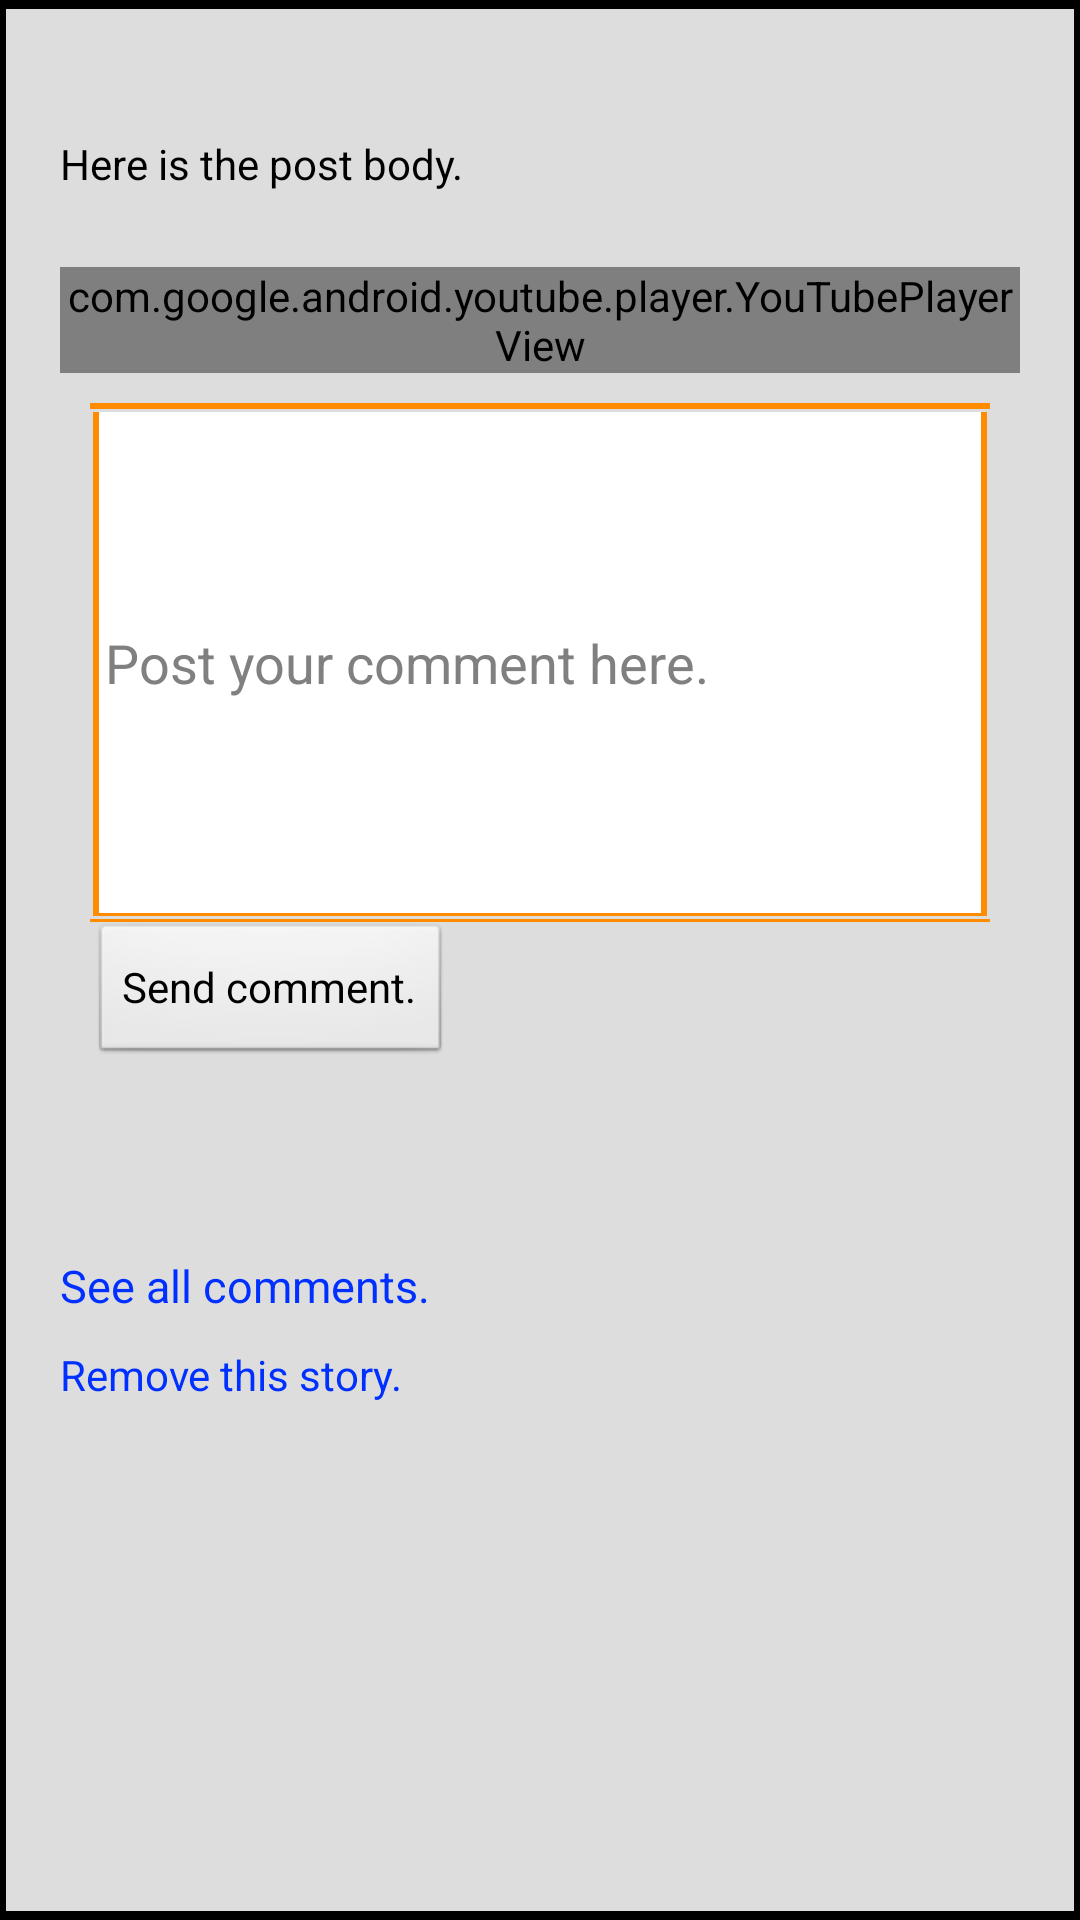

Write the Android layout XML for this screen, with the resource values it uses.
<!-- AndroidManifest.xml: application theme android:Theme -->
<!-- res/layout/activity_story.xml -->
<?xml version="1.0" encoding="utf-8"?>
<ScrollView xmlns:android="http://schemas.android.com/apk/res/android"
    android:layout_width="fill_parent"
    android:layout_height="match_parent"
    android:background="@drawable/border_layout"
    android:padding="20dp" >

    <LinearLayout
        android:layout_width="fill_parent"
        android:layout_height="wrap_content"
        android:orientation="vertical" >

        <LinearLayout
            android:layout_width="match_parent"
            android:layout_height="wrap_content"
            android:orientation="vertical"
            android:paddingBottom="20dp"
            android:paddingTop="20dp" >

            <TextView
                android:id="@+id/textView3"
                android:layout_width="match_parent"
                android:layout_height="wrap_content"
                android:background="@drawable/textlines"
                android:paddingBottom="5dp"
                android:paddingTop="5dp"
                android:text="@string/here_body_post"
                android:textColor="#000000" />

        </LinearLayout>

        <LinearLayout
            android:id="@+id/layout_youtube"
            android:layout_width="match_parent"
            android:layout_height="wrap_content" >

            <com.google.android.youtube.player.YouTubePlayerView
                android:id="@+id/youtubeplayerview"
                android:layout_width="match_parent"
                android:layout_height="wrap_content" >
            </com.google.android.youtube.player.YouTubePlayerView>
        </LinearLayout>

        <LinearLayout
            android:id="@+id/mainLayout"
            android:layout_width="match_parent"
            android:layout_height="wrap_content" >

            <ImageView
                android:id="@+id/imageView1"
                android:layout_width="wrap_content"
                android:layout_height="wrap_content"
                android:contentDescription="@string/desc" />
        </LinearLayout>

        <LinearLayout
            android:layout_width="match_parent"
            android:layout_height="wrap_content"
            android:orientation="vertical"
            android:padding="10dp"
            android:paddingTop="10dp" >

            <EditText
                android:id="@+id/comment"
                android:layout_width="match_parent"
                android:layout_height="173dp"
                android:background="@drawable/textlines2"
                android:ems="10"
                android:hint="@string/post_your_comment_here"
                android:inputType="textMultiLine"
                android:padding="5dp"
                android:textColor="#000000" />

            <Button
                android:id="@+id/btn_sendComment"
                android:layout_width="wrap_content"
                android:layout_height="wrap_content"
                android:text="@string/send_comment" />
        </LinearLayout>

        <LinearLayout
            android:layout_width="match_parent"
            android:layout_height="wrap_content" >

            <TextView
                android:id="@+id/see_comments"
                android:layout_width="wrap_content"
                android:layout_height="match_parent"
                android:layout_marginTop="53dp"
                android:clickable="true"
                android:text="@string/see_all_comments"
                android:textColor="#0030FF"
                android:textSize="15sp" />
        </LinearLayout>

        <LinearLayout
            android:layout_width="match_parent"
            android:layout_height="wrap_content"
            android:orientation="vertical" >

            <TextView
                android:id="@+id/remove_story"
                android:layout_width="match_parent"
                android:layout_height="wrap_content"
                android:paddingTop="10dp"
                android:text="@string/remove_this_story"
                android:textColor="#0030FF" />

        </LinearLayout>

    </LinearLayout>

</ScrollView>
<!-- resources referenced by this layout -->
<resources>
  <!-- drawable border_layout (drawable-hdpi) -->
  <?xml version="1.0" encoding="utf-8"?>
  <layer-list xmlns:android="http://schemas.android.com/apk/res/android" >
      <item>
        <shape 
          android:shape="rectangle">
              <stroke android:width="1dp" android:color="#FF000000" />
              <solid android:color="#FFDDDDDD" />
  
          </shape>
     </item>
  
     <item android:top="1dp" android:bottom="1dp"> 
        <shape 
          android:shape="rectangle">
              <stroke android:width="2dp" android:color="#000000" />
              <solid android:color="#00000000" />
          </shape>
     </item>
     
  </layer-list>
  <!-- drawable textlines2 (drawable-hdpi) -->
  <?xml version="1.0" encoding="utf-8"?>
  <layer-list xmlns:android="http://schemas.android.com/apk/res/android" >
      <item>
        <shape 
          android:shape="rectangle">
              <stroke android:width="3dp" android:color="#FF8C00" />
              <solid android:color="#ffffff" />
  
          </shape>
     </item>
  
     <item android:top="2dp" android:bottom="1dp"> 
        <shape 
          android:shape="rectangle">
              <stroke android:width="1dp" android:color="#FFDDDDDD" />
              <solid android:color="#00000000" />
          </shape>
     </item>
  
  </layer-list>
  <string name="desc">Description Image</string>
  <string name="here_body_post">Here is the post body.</string>
  <string name="post_your_comment_here">Post your comment here.</string>
  <string name="remove_this_story">Remove this story.</string>
  <string name="see_all_comments">See all comments.</string>
  <string name="send_comment">Send comment.</string>
</resources>
